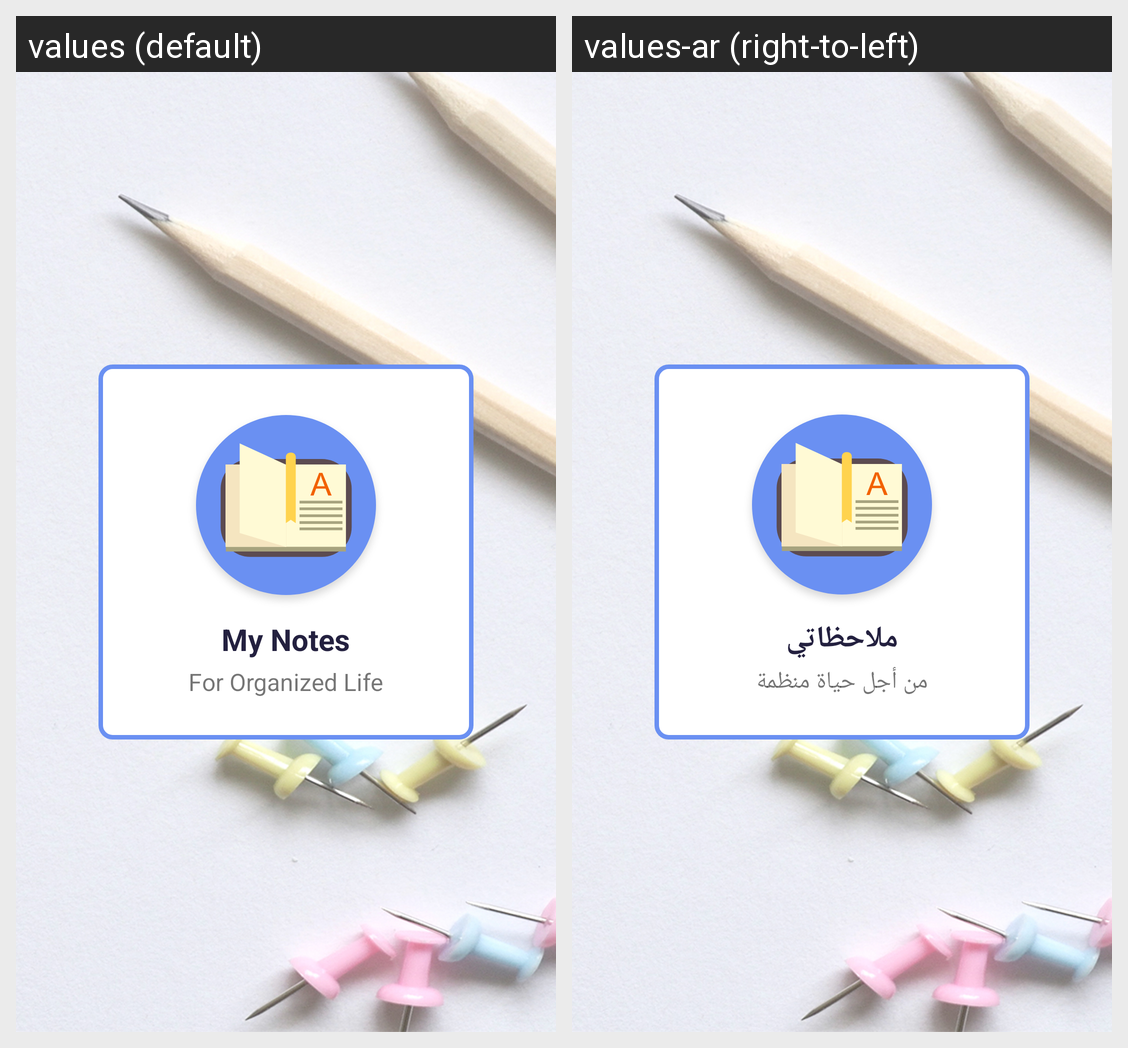

Translations of the strings shown on this Android screen, per locale in the grid:
Android screen res/layout/fragment_about.xml rendered under 2 locales, left to right: values (default), values-ar (right-to-left). Device: Nexus 5 (rendered at 1080×1920; each locale shown at half size, 540×960, under a caption strip naming it); theme AppTheme.
Strings drawn on this screen, with the default value and each locale's value (text and hints the layout hard-codes, and strings that could not be matched under every locale, appear in the picture but are not listed):

app_name
  values: My Notes
  values-ar: ملاحظاتي

for_organized_life
  values: For Organized Life
  values-ar: من أجل حياة منظمة
